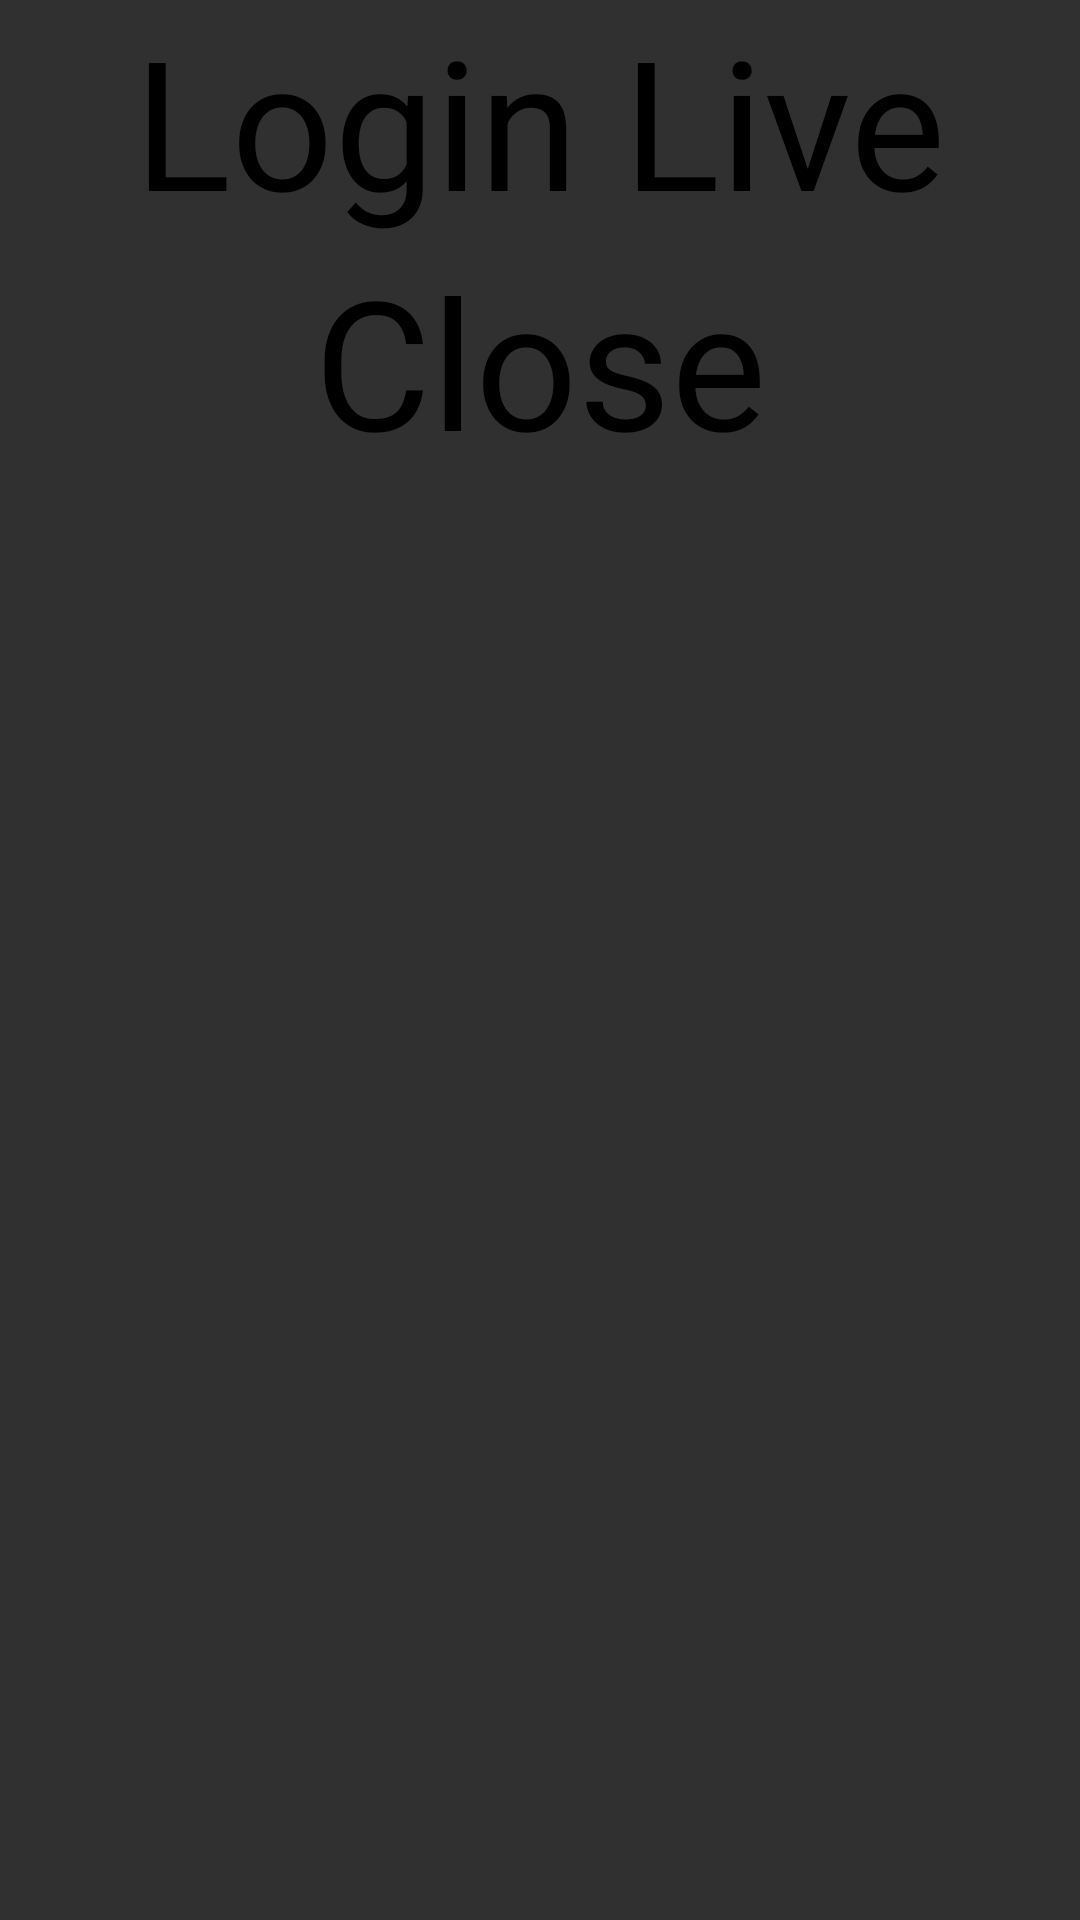

Android layout source for this screen:
<!-- AndroidManifest.xml: application theme Base.ThemeOverlay.AppCompat.Dark.ActionBar -->
<!-- res/layout/livelogin.xml -->
<?xml version="1.0" encoding="utf-8"?>
<LinearLayout xmlns:android="http://schemas.android.com/apk/res/android"
    android:id="@+id/login"
    android:layout_width="match_parent"
    android:layout_height="match_parent"
    android:orientation="vertical" >

    <Button
        android:id="@+id/btnLogin"
        android:layout_width="wrap_content"
        android:layout_height="wrap_content"
        android:layout_gravity="center_vertical|center_horizontal"
        android:text="@string/LoginLive"
        android:textSize="60sp" />
    <Button
        android:id="@+id/btnClose"
        android:layout_width="wrap_content"
        android:layout_height="wrap_content"
        android:layout_gravity="bottom|center_horizontal"
        android:text="@string/btnClose"
        android:textSize="60sp" />

    

</LinearLayout>
<!-- resources referenced by this layout -->
<resources>
  <string name="LoginLive">Login Live</string>
  <string name="btnClose">Close</string>
</resources>
